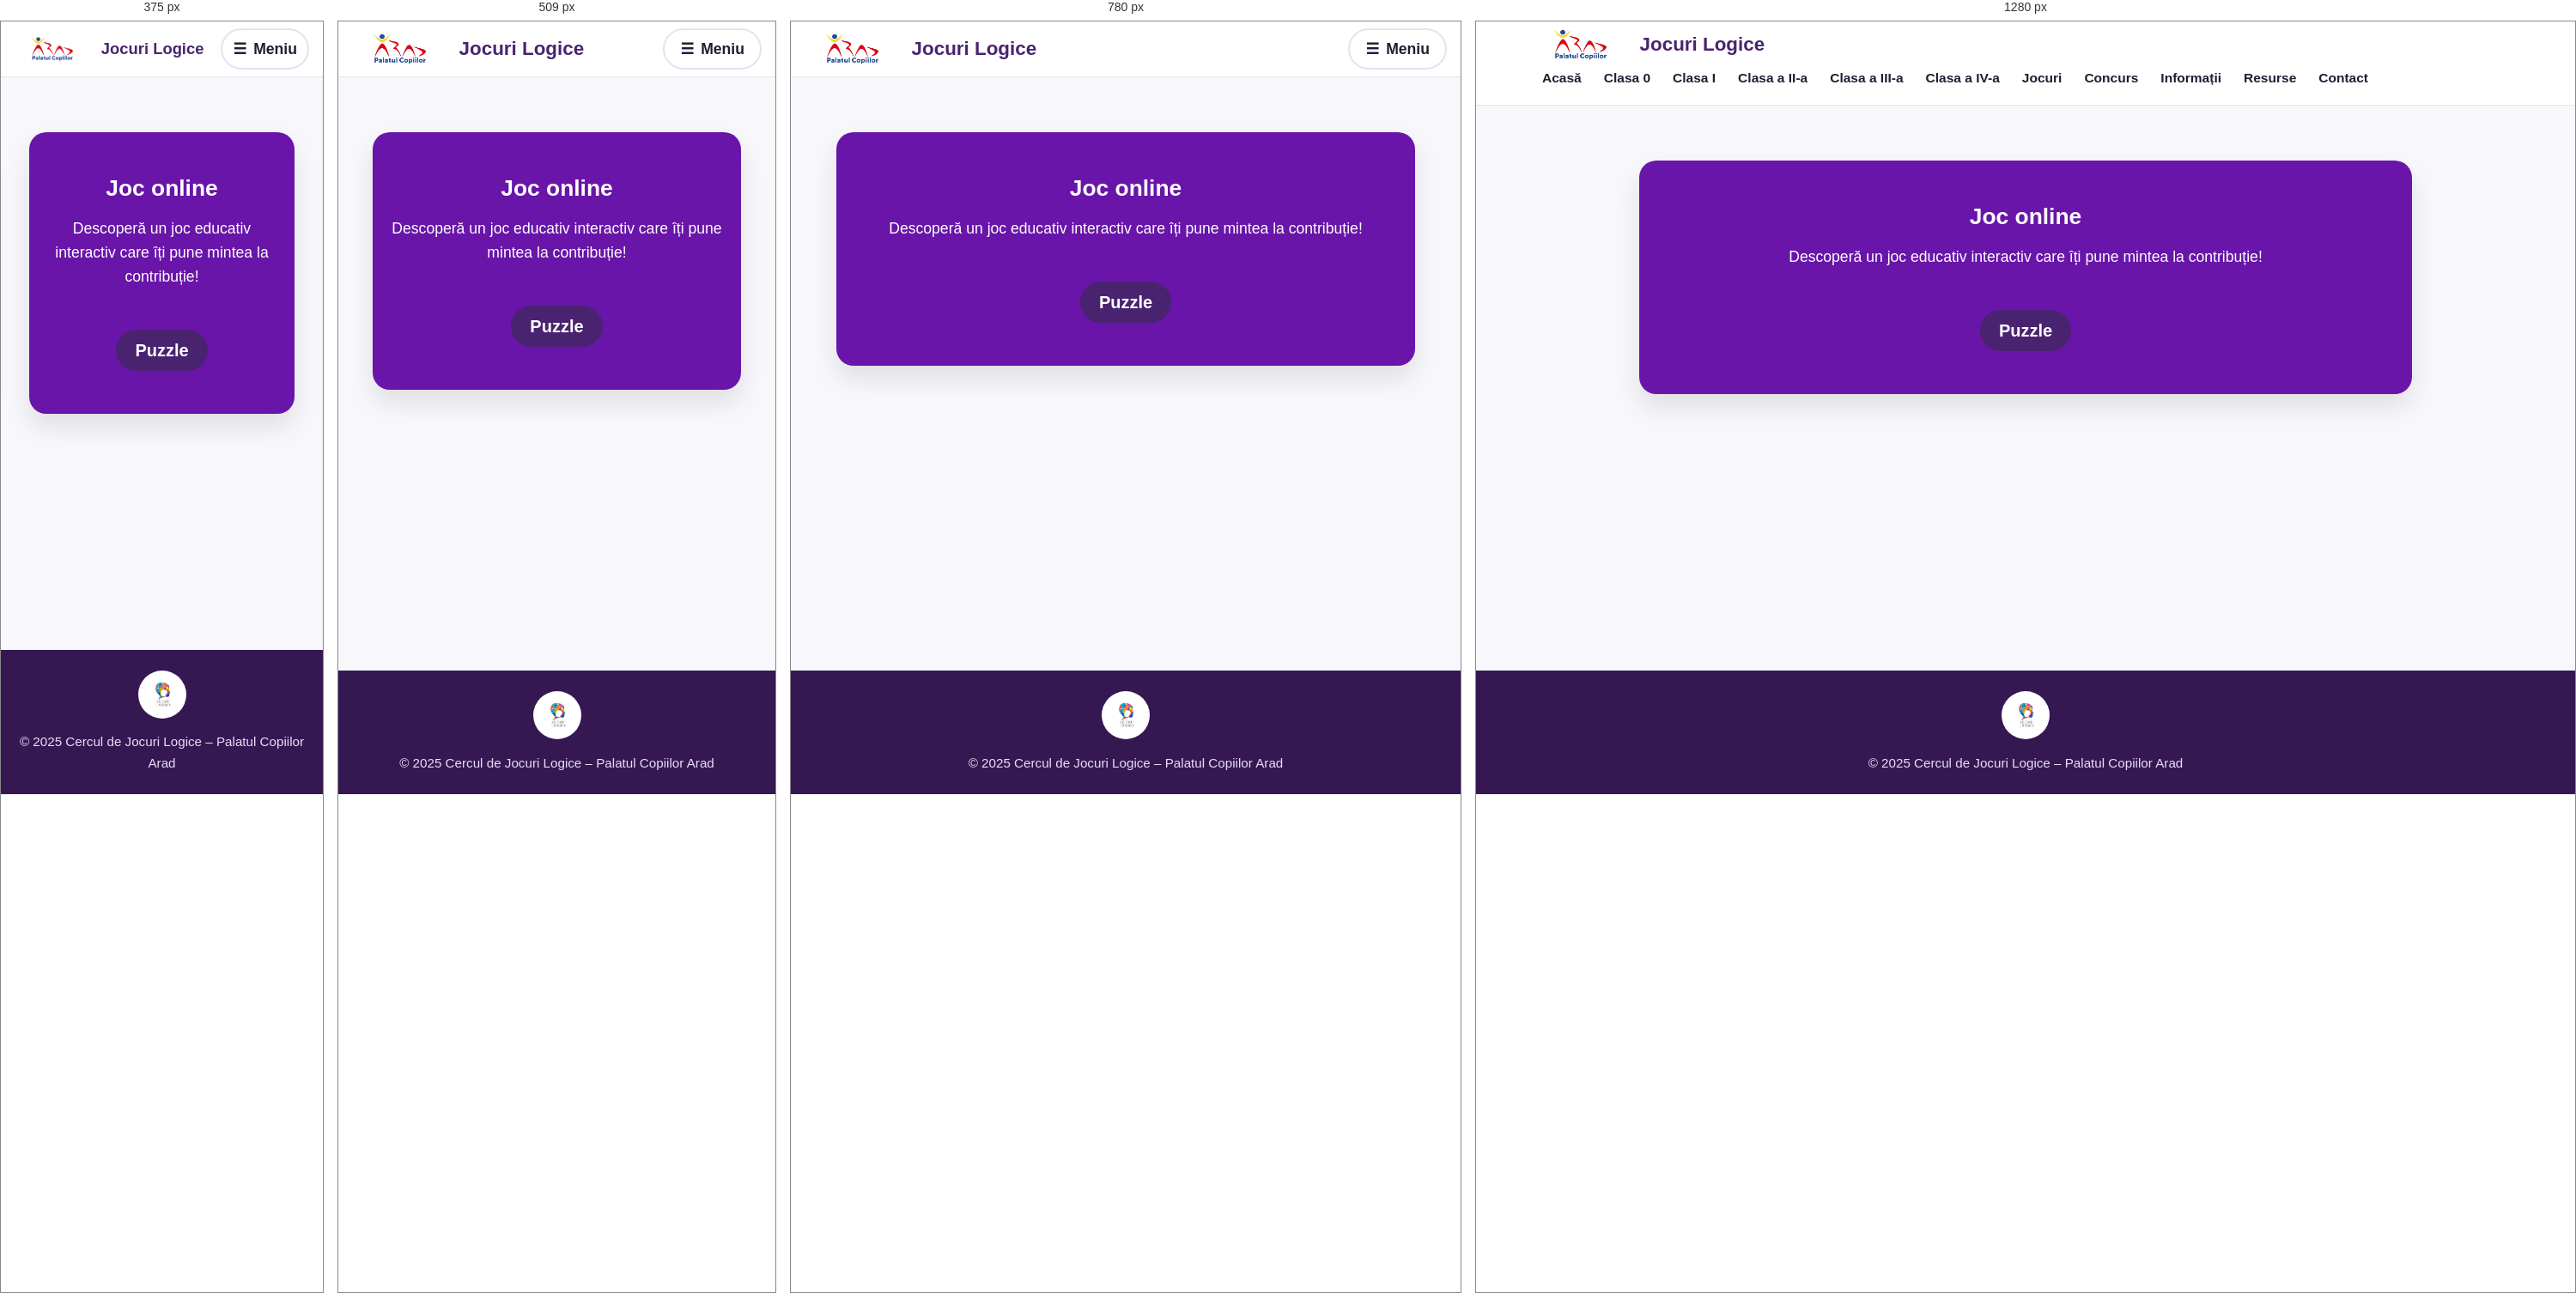
Rendered at 375 px, 509 px, 780 px and 1280 px, left to right.

<!-- file: puzzle.html -->
<!DOCTYPE html>
<html lang="ro">
<head>
<meta charset="UTF-8">
<meta name="viewport" content="width=device-width, initial-scale=1.0, viewport-fit=cover">
<title>Joc Recomandat – Jocuri Logice</title>
<link rel="icon" href="LOGO.png">
<link rel="preconnect" href="https://fonts.googleapis.com">
    <link rel="preconnect" href="https://fonts.gstatic.com" crossorigin>
    <link href="https://fonts.googleapis.com/css2?family=Fredoka:wght@500;600;700&family=Nunito:wght@400;600;800&display=swap" rel="stylesheet">
<link rel="stylesheet" href="stil.css">
<meta charset="UTF-8">
  
  
  
  <style>
    section {
      padding: 50px 20px;
      background: #6915a9;
      margin: 40px auto;
      width: 90%;
      max-width: 900px;
      border-radius: 20px;
      box-shadow: 0px 15px 30px rgba(0,0,0,0.1);
      color: black;
      text-align: center;
    }

    .game-link {
      display: inline-block;
      background-color: #0b5949;
      color: white;
      padding: 15px 30px;
      margin-top: 30px;
      border-radius: 10px;
      text-decoration: none;
      font-size: 20px;
      font-weight: bold;
      transition: background-color 0.3s, transform 0.3s;
    }

    .game-link:hover {
      background-color: #084539;
      transform: translateY(-3px);
    }
  </style>
<style id="retheme">
    body { font-family: "Nunito", "Segoe UI", system-ui, sans-serif !important; }
    h1, h2, h3, button, .btn { font-family: "Fredoka", "Trebuchet MS", "Segoe UI", sans-serif; }
    button { -webkit-tap-highlight-color: transparent; }
</style><style>main.legacy section h2, main.legacy section p { color: #fff !important; }</style>
</head>
<body>
<a class="skip-link" href="#continut">Sari la conținut</a>
<header class="site-header">
    <div class="header-top">
        <a class="brand" href="index.html" aria-label="Jocuri Logice – pagina principală">
            <img src="logo-palat.png" alt="" class="header-logo" width="113" height="38">
            <span class="brand-text"><span class="site-name">Jocuri Logice</span></span>
        </a>
        <button class="menu-btn" id="menu-btn" type="button" aria-expanded="false" aria-controls="meniu"><span class="menu-icon" aria-hidden="true">☰</span><span>Meniu</span></button>
    </div>
    <nav aria-label="Navigare principală"><ul class="menu" id="meniu"><li><a href="index.html">Acasă</a></li><li><a href="clasa0.html">Clasa 0</a></li><li><a href="clasa1.html">Clasa I</a></li><li><a href="clasa2.html">Clasa a II-a</a></li><li><a href="clasa3.html">Clasa a III-a</a></li><li><a href="clasa4.html">Clasa a IV-a</a></li><li><a href="jocuri.html">Jocuri</a></li><li><a href="concurs.html">Concurs</a></li><li><a href="info.html">Informații</a></li><li><a href="resursedidactice.html">Resurse</a></li><li><a href="contact.html">Contact</a></li></ul></nav>
</header>
<main id="continut" class="legacy">
<section>
    <h2>Joc online</h2>
    <p>Descoperă un joc educativ interactiv care îți pune mintea la contribuție!</p>
    <a href="https://im-a-puzzle.com/puzzle/babychimpanze-jigsaw-puzzle" class="game-link" target="_blank">Puzzle</a>
  </section>
</main>
<footer class="site-footer">
    <img src="LOGO.png" alt="Sigla Cercului de Jocuri Logice" class="footer-logo" width="56" height="56" loading="lazy">
    <p>&copy; 2025 Cercul de Jocuri Logice – Palatul Copiilor Arad</p>
</footer>
<script src="meniu.js"></script>
</body>
</html>


/* @media block from stil.css */
@media (min-width: 960px) {
    .menu-btn { display: none; }
    .header-top { padding-bottom: 0; }
    nav { max-width: 1180px; margin: 0 auto; padding: 0 16px 10px; }
    .menu { display: flex; flex-wrap: wrap; gap: 4px; border: 0; background: transparent; }
    .menu a { border: 0; padding: 8px 11px; border-radius: 999px; font-size: .97rem; }
    .menu a[aria-current="page"] { background: var(--plum); color: var(--alb); }
}

/* @media block from stil.css */
@media (min-width: 860px) {
    .hero { grid-template-columns: 1.25fr 1fr; gap: 48px; padding-top: 48px; }
    .hero-art { width: 100%; max-width: 420px; }
}

/* @media block from stil.css */
@media (min-width: 600px) { .tiles { grid-template-columns: repeat(3, 1fr); } }

/* @media block from stil.css */
@media (min-width: 960px) { .tiles { grid-template-columns: repeat(5, 1fr); gap: 18px; } }

/* @media block from stil.css */
@media (min-width: 700px) {
    .arcade-banner { flex-direction: row; align-items: center; justify-content: space-between; padding: 36px 44px; }
}

/* @media block from stil.css */
@media (min-width: 900px) { .pdf-frame { display: block; } }

/* @media block from stil.css */
@media (max-width: 599px) { .tiles li:last-child:nth-child(odd) { grid-column: 1 / -1; } .tiles li:last-child:nth-child(odd) .tile { min-height: 120px; } }

/* @media block from stil.css */
@media (max-width: 420px) { .header-logo { height: 30px; } .site-name { font-size: 1.15rem; white-space: nowrap; } .menu-btn { padding: 4px 12px; } .header-top { gap: 8px; } }

/* @media block from stil.css */
@media (min-width: 900px) { .contest-grid { grid-template-columns: 1fr 1.6fr; } }

/* @media block from stil.css */
@media (max-width: 420px) { .board { --cell: min(64px, calc((100vw - 90px - (var(--n) - 1) * var(--gap)) / var(--n))); } }